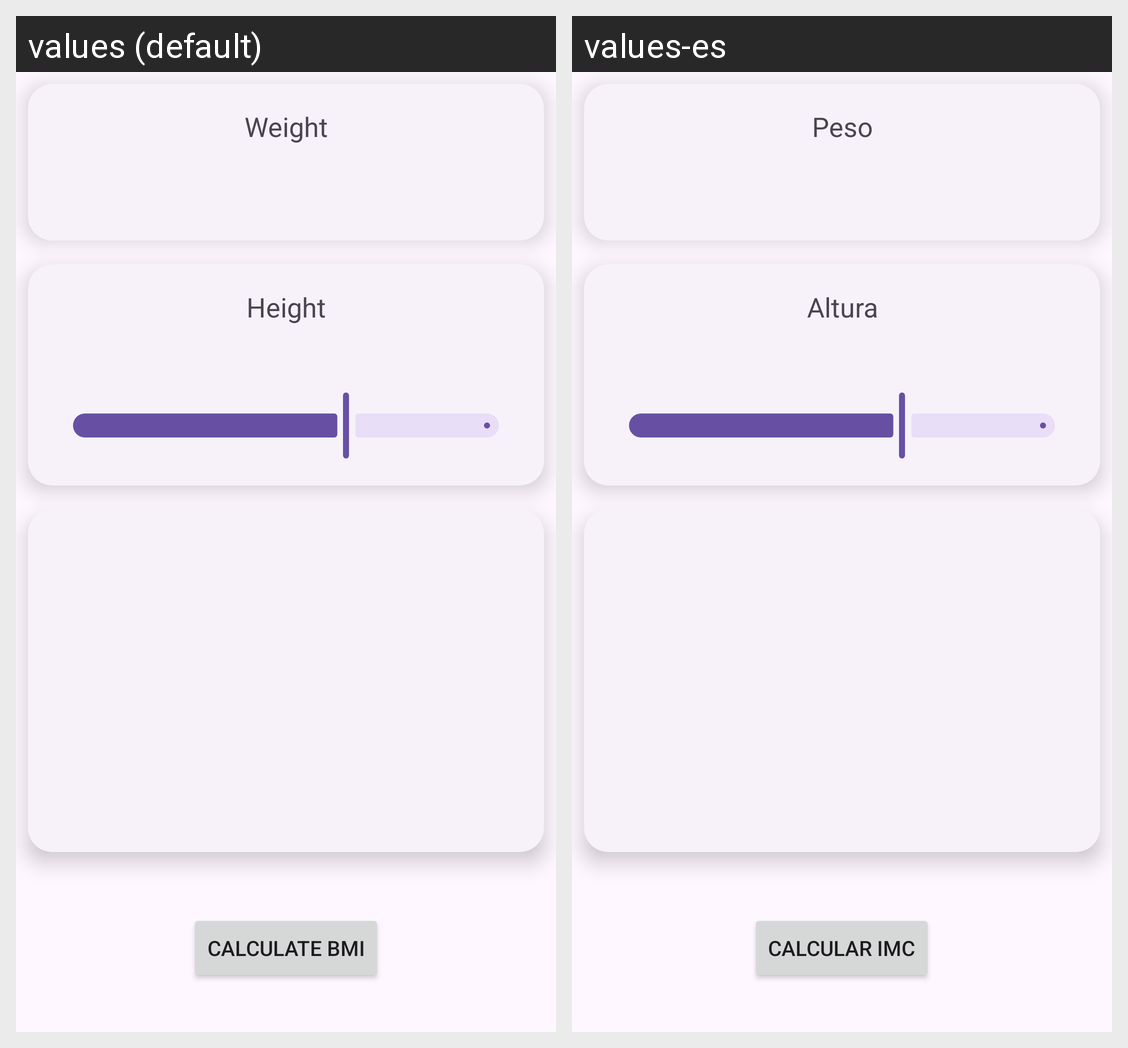

Locale-by-locale string values for the Android screen shown in this grid:
Android screen res/layout/activity_main.xml rendered under 2 locales, left to right: values (default), values-es. Device: Nexus 5 (rendered at 1080×1920; each locale shown at half size, 540×960, under a caption strip naming it); theme Theme.Calculadora_IMC_V3.
Strings drawn on this screen, with the default value and each locale's value (text and hints the layout hard-codes, and strings that could not be matched under every locale, appear in the picture but are not listed):

lbl_weight
  values: Weight
  values-es: Peso

lbl_height
  values: Height
  values-es: Altura

btn_calc
  values: Calculate BMI
  values-es: Calcular IMC
